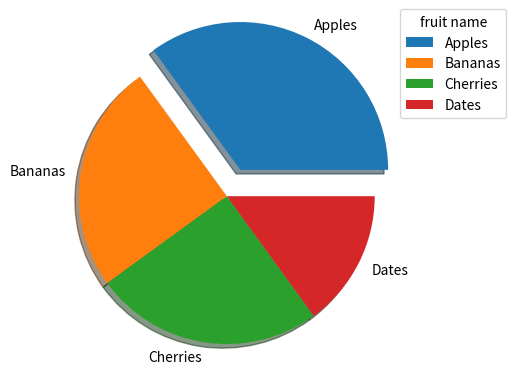

Source code (Python):
import matplotlib as mt
import matplotlib.pyplot as plt
import numpy as np
print("Version : ",mt.__version__)
#
# x=np.array([2,4,6,3,9])
# y=np.array([2,5,6,8,2])
# plt.subplot(1,2,1)
# plt.plot(x,y)
# # Labling the Axis  :
# plt.title("Practicing Plot")
# plt.xlabel("x-Axis")
# plt.ylabel("Y-Axis")
# plt.grid() # Adding Grid
# plt.show()
# '''
# # For multiple Points  :
# a=np.array([1,3,6,8])
# b=np.array([4,8,5,7])
#
# plt.plot(a,b)
# plt.show()
#
# # if we donot Speciy the X-axis Points it genreate automatically Like this :
# # Also Specifying the Markers  :
# # plt.plot(b , marker='o')
# # plt.plot(b,'o:r')
# # you can also Define the Maker Size  :  as  'ms'
# plt.plot(b,'o-',ms='8')
# plt.show()
#
# # you can Also perform any many function on markers . watch that on W3schools !!
#
# # Also we can define many Lines Like this  ;
# y1=np.array([3,5,4,7])
# y2=np.array([9,6,4,3])
# plt.plot(y1)
# plt.plot(y2)
# plt.show()
# '''
# # you can also draw multiplt plots in one Figure  :
#
# y1=np.array([3,5,4,7])
# y2=np.array([9,3,5,3,8])
# plt.subplot(1,2,2)
# plt.plot(y1,y2)
# plt.show()
#plot 1:
'''x = np.array([0, 1, 2, 3])
y = np.array([3, 8, 1, 10])

plt.subplot(1, 2, 1)
plt.plot(x,y)

#plot 2:
x = np.array([0, 1, 2, 3])
y = np.array([10, 20, 30, 40])

plt.subplot(1, 2, 2)
plt.plot(x,y)

plt.show()
'''

y = np.array([35, 25, 25, 15])
mylabels = ["Apples", "Bananas", "Cherries", "Dates"]
myexplode = [0.2, 0, 0, 0]
plt.pie(y, labels = mylabels , shadow=True , explode=myexplode )
plt.legend(title="fruit name" , bbox_to_anchor=(0.95,1.025), loc="upper left")
plt.show()
